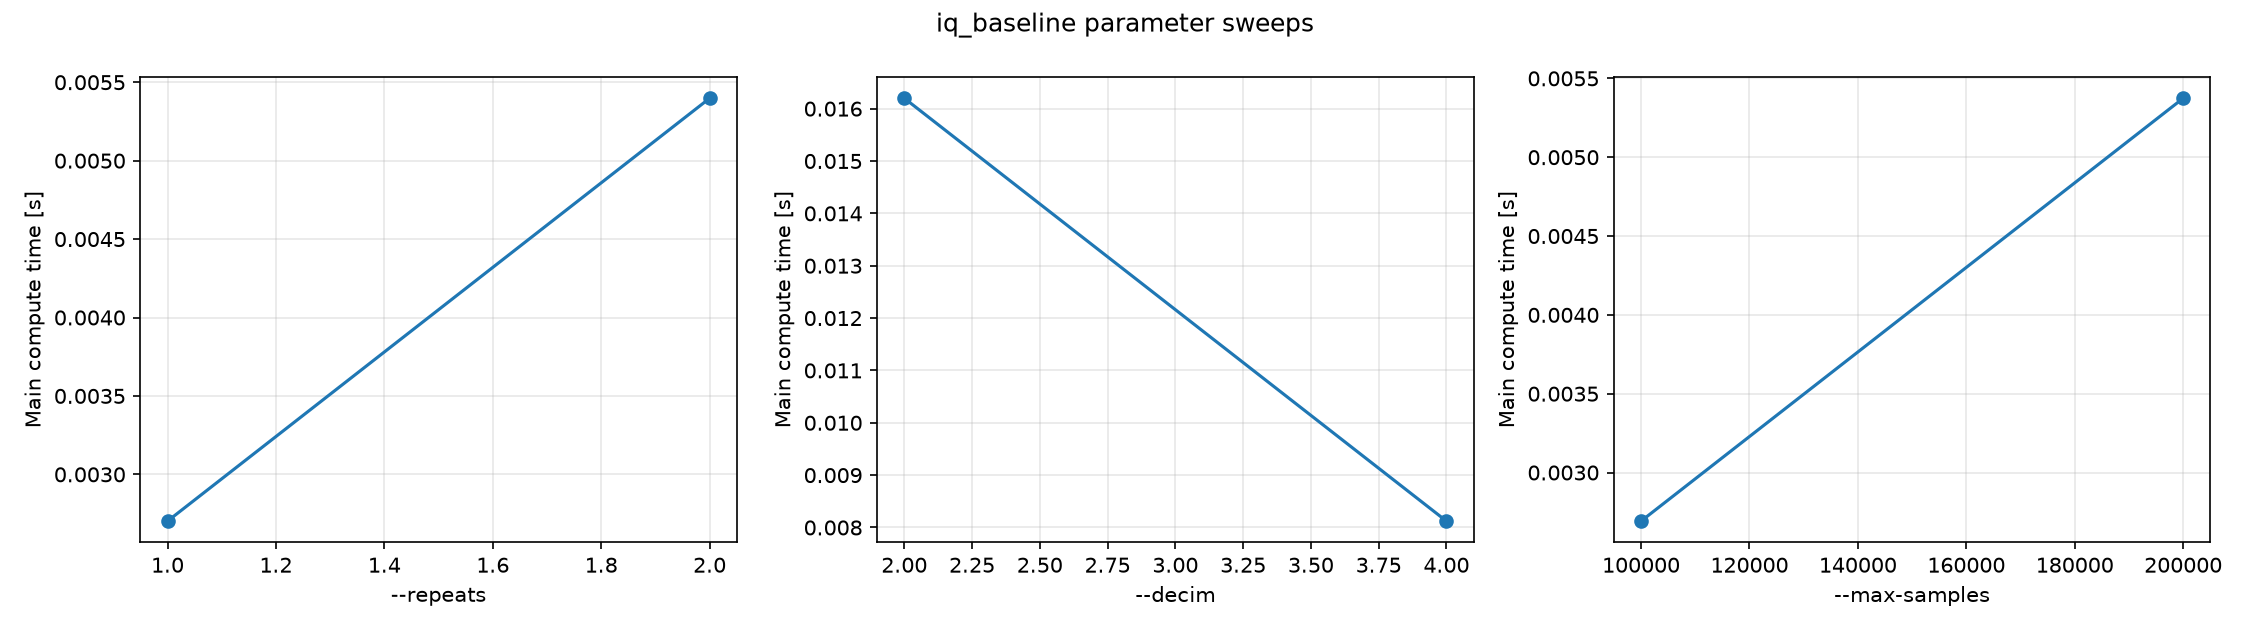

Source data for this figure (header and first rows):
mode, repeats, decim, max_samples, samples_in, samples_out, time_s, gflops, energy_sum, hits, checksum
repeats_sweep, 1, 4, 300000, 300000, 74985, 0.002702, 14.21, 55370, 138, 2849
repeats_sweep, 2, 4, 300000, 300000, 74985, 0.005398, 14.22, 110741, 276, 5697
decim_sweep, 3, 2, 300000, 300000, 149969, 0.0162, 14.22, 453446, 876, 23898
decim_sweep, 3, 4, 300000, 300000, 74985, 0.008122, 14.18, 166111, 414, 8546
max_samples_sweep, 3, 4, 100000, 100000, 24985, 0.002692, 14.25, 55370, 141, 2029
max_samples_sweep, 3, 4, 200000, 200000, 49985, 0.005374, 14.29, 110674, 285, 5149
